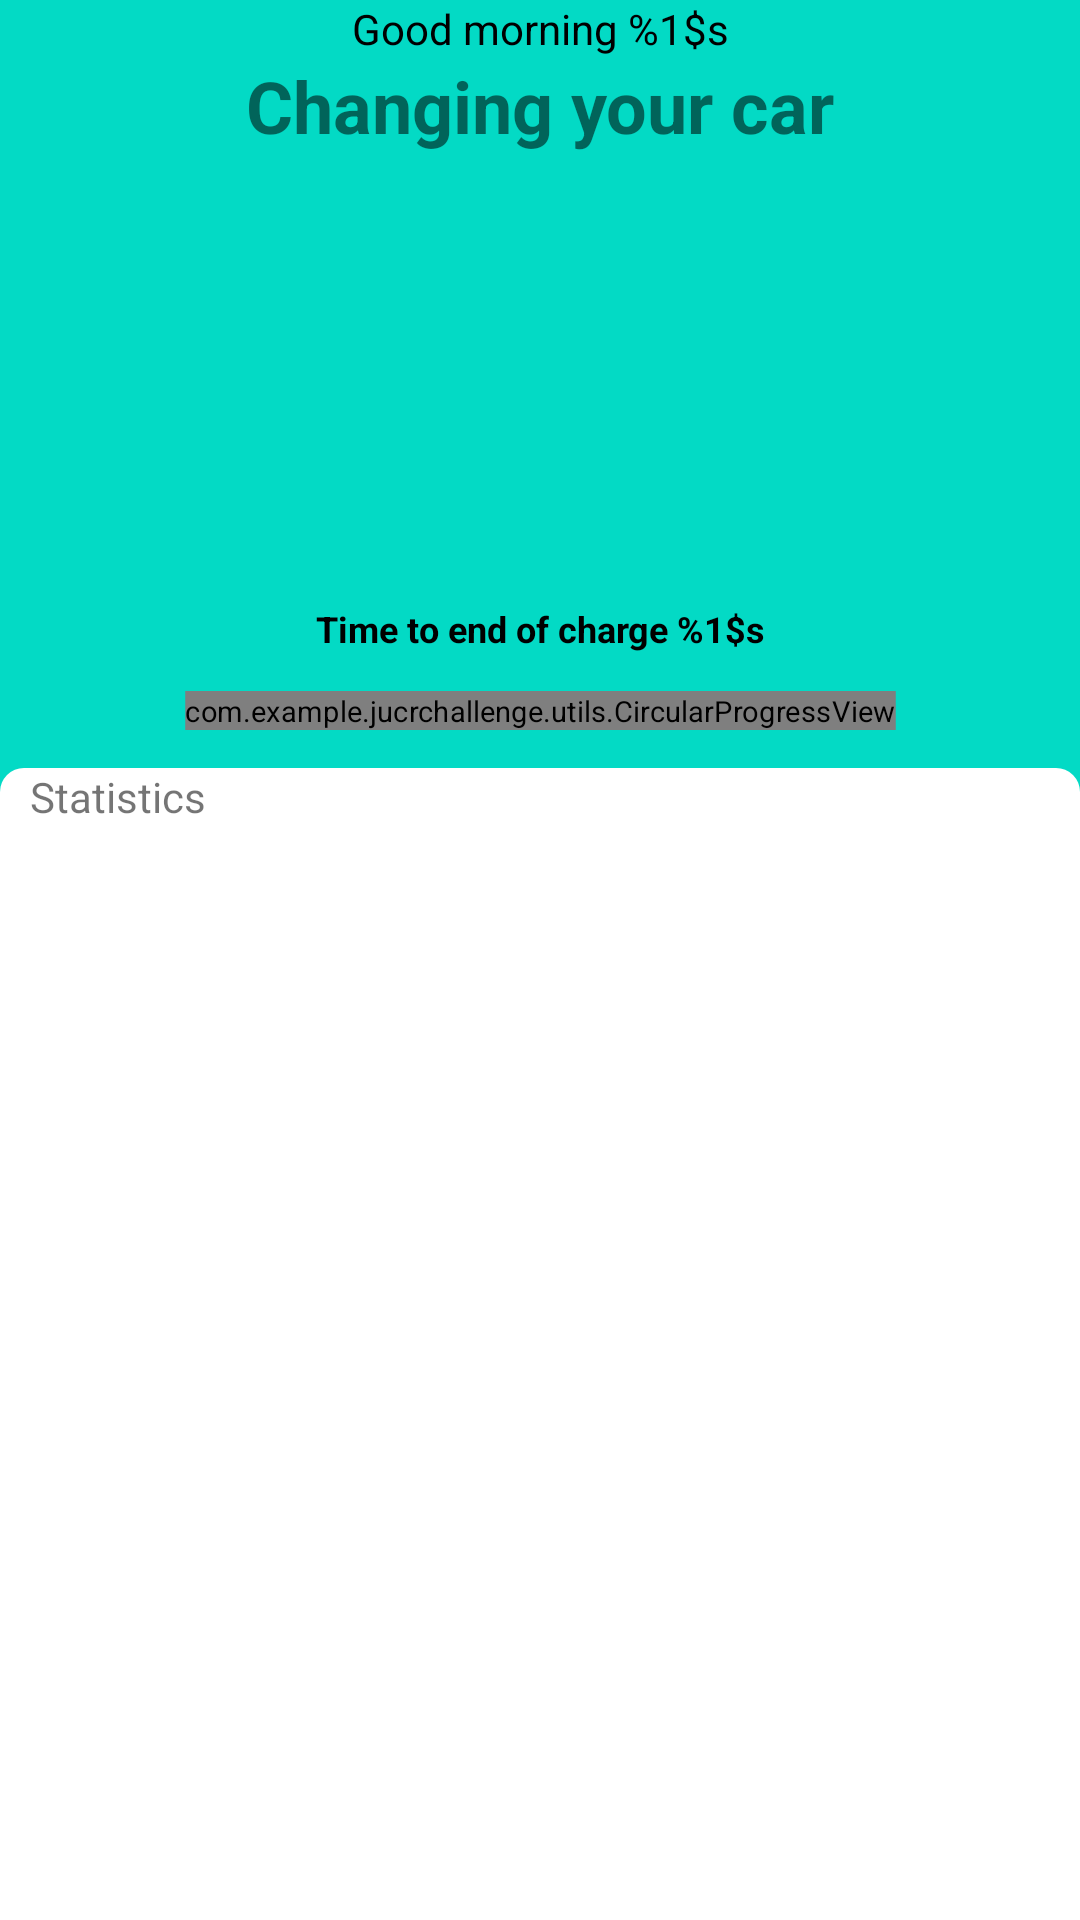

Android layout source for this screen:
<!-- AndroidManifest.xml: application theme Theme.JucrChallenge -->
<!-- res/layout/activity_main.xml -->
<?xml version="1.0" encoding="utf-8"?>
<androidx.constraintlayout.motion.widget.MotionLayout
    android:id="@+id/motionLayout"
    xmlns:android="http://schemas.android.com/apk/res/android"
    xmlns:app="http://schemas.android.com/apk/res-auto"
    xmlns:tools="http://schemas.android.com/tools"
    android:layout_width="match_parent"
    android:layout_height="match_parent"
    app:layoutDescription="@xml/activity_main_scene"
    android:background="@color/teal_200"
    tools:context=".MainActivity"
    >

    <TextView
        android:id="@+id/greetingTv"
        android:layout_width="wrap_content"
        android:layout_height="wrap_content"
        android:text="@string/good_morning"
        android:textColor="@color/black"
        app:layout_constraintEnd_toEndOf="parent"
        app:layout_constraintStart_toStartOf="parent"
        app:layout_constraintTop_toTopOf="parent" />

    <TextView
        android:id="@+id/titleTv"
        android:layout_width="0dp"
        android:layout_height="wrap_content"
        android:text="@string/title"
        android:textSize="24sp"
        android:textStyle="bold"
        app:layout_constraintEnd_toEndOf="parent"
        app:layout_constraintStart_toStartOf="parent"
        app:layout_constraintTop_toBottomOf="@id/greetingTv" />

    <ImageView
        android:id="@+id/image"
        android:layout_width="wrap_content"
        android:layout_height="150dp"
        android:adjustViewBounds="true"
        android:src="@drawable/baseline_directions_car_24"
        app:layout_constraintEnd_toEndOf="parent"
        app:layout_constraintStart_toStartOf="parent"
        app:layout_constraintTop_toBottomOf="@id/titleTv" />

    <TextView
        android:id="@+id/endOfChargeTimeTv"
        android:layout_width="wrap_content"
        android:layout_height="wrap_content"
        android:gravity="center"
        android:text="@string/end_of_charge_time"
        android:textSize="12sp"
        android:textStyle="bold"
        android:textColor="@color/black"
        app:layout_constraintEnd_toEndOf="parent"
        app:layout_constraintStart_toStartOf="parent"
        app:layout_constraintTop_toBottomOf="@id/image" />
    <com.example.jucrchallenge.utils.CircularProgressView
        android:id="@+id/circularProgressView"
        android:layout_width="wrap_content"
        android:layout_height="wrap_content"
        app:progress="100"
        android:scaleY="0.7"
        android:scaleX="0.7"
        app:layout_constraintTop_toBottomOf="@id/endOfChargeTimeTv"
        app:layout_constraintStart_toStartOf="parent"
        app:layout_constraintEnd_toEndOf="parent"
        app:layout_constraintBottom_toTopOf="@id/bottomView"
        android:layout_margin="10dp"
        />
    <ImageView
        android:id="@+id/arrowDown"
        android:layout_width="wrap_content"
        android:layout_height="wrap_content"
        app:layout_constraintStart_toStartOf="parent"
        app:layout_constraintEnd_toEndOf="parent"
        android:src="@drawable/baseline_keyboard_arrow_down_24"
        app:layout_constraintBottom_toTopOf="@id/bottomView"
        android:visibility="gone"
        />
    <androidx.constraintlayout.widget.ConstraintLayout
        android:id="@+id/bottomView"
        android:layout_width="match_parent"
        android:layout_height="0dp"
        app:layout_constraintBottom_toBottomOf="parent"
        app:layout_constraintTop_toBottomOf="@id/circularProgressView"
        android:background="@drawable/bottoview_background"
        android:paddingStart="10dp"
        android:layout_margin="10dp"
        tools:ignore="RtlSymmetry">
        <TextView
            android:id="@+id/statisticsTitle"
            android:layout_width="0dp"
            android:layout_height="wrap_content"
            android:text="@string/statistics"
            app:layout_constraintStart_toStartOf="parent"
            app:layout_constraintTop_toTopOf="parent"

            />
        <ImageView
            android:id="@+id/more"
            android:layout_width="0dp"
            android:layout_height="wrap_content"
            android:src="@drawable/baseline_more_horiz_24"
            android:scaleType="fitEnd"
            app:layout_constraintTop_toTopOf="parent"
            app:layout_constraintEnd_toEndOf="parent"
            />
        <androidx.recyclerview.widget.RecyclerView
            android:id="@+id/recyclerViewH"
            android:layout_width="wrap_content"
            android:layout_height="wrap_content"
            app:layout_constraintTop_toBottomOf="@id/statisticsTitle"
            app:layoutManager="androidx.recyclerview.widget.LinearLayoutManager"
            tools:listitem="@layout/statics_item_view"
            android:orientation="horizontal"
            app:layout_constraintStart_toStartOf="parent"
            android:layout_marginTop="10dp"
            />
        <androidx.core.widget.NestedScrollView
            android:id="@+id/nestCrollView"
            android:layout_width="match_parent"
            android:layout_height="0dp"
            app:layout_constraintTop_toBottomOf="@id/recyclerViewH"
            app:layout_constraintBottom_toBottomOf="parent"
            >
            <androidx.recyclerview.widget.RecyclerView
                android:id="@+id/recyclerViewV"
                android:layout_width="match_parent"
                android:layout_height="0dp"
                tools:listitem="@layout/nearby_supercharges_item_view"

                />
        </androidx.core.widget.NestedScrollView>


    </androidx.constraintlayout.widget.ConstraintLayout>

</androidx.constraintlayout.motion.widget.MotionLayout>
<!-- res/layout/statics_item_view.xml (included above) -->
<?xml version="1.0" encoding="utf-8"?>
<androidx.cardview.widget.CardView
    xmlns:android="http://schemas.android.com/apk/res/android"
    android:layout_width="wrap_content"
    android:layout_height="100dp"
    xmlns:app="http://schemas.android.com/apk/res-auto"
    app:cardCornerRadius="5dp"
    app:cardElevation="5dp"
    android:layout_margin="10dp"
    app:contentPaddingLeft="10dp"
    app:contentPaddingRight="40dp"
    app:contentPaddingTop="10dp"
    app:contentPaddingBottom="10dp"
    >
    <androidx.constraintlayout.widget.ConstraintLayout
        android:layout_width="match_parent"
        android:layout_height="match_parent">
        <ImageView
            android:id="@+id/icon"
            android:layout_width="wrap_content"
            android:layout_height="wrap_content"
            android:src="@drawable/baseline_directions_car_24"
            app:layout_constraintTop_toTopOf="parent"
            app:layout_constraintStart_toStartOf="parent"
            android:padding="5dp"

            />
        <TextView
            android:id="@+id/measurementTv"
            android:layout_width="wrap_content"
            android:layout_height="wrap_content"
            android:textStyle="bold"
            android:text="@string/volts"

            app:layout_constraintTop_toBottomOf="@id/icon"
            app:layout_constraintStart_toStartOf="@id/icon"/>
        <TextView
            android:id="@+id/remarkTv"
            android:layout_width="wrap_content"
            android:layout_height="wrap_content"
            android:text="@string/voltage"
            android:textSize="12sp"
            app:layout_constraintTop_toBottomOf="@id/measurementTv"
            app:layout_constraintStart_toStartOf="@id/icon"
            />

    </androidx.constraintlayout.widget.ConstraintLayout>

</androidx.cardview.widget.CardView>
<!-- res/layout/nearby_supercharges_item_view.xml (included above) -->
<?xml version="1.0" encoding="utf-8"?>
<androidx.cardview.widget.CardView
    xmlns:android="http://schemas.android.com/apk/res/android"
    android:layout_width="match_parent"
    android:layout_height="wrap_content"
    xmlns:app="http://schemas.android.com/apk/res-auto"
    app:cardElevation="10dp"
    app:cardCornerRadius="10dp"
    app:contentPadding="20dp"
    android:layout_margin="5dp"
    >
    <androidx.constraintlayout.widget.ConstraintLayout
        android:layout_width="match_parent"
        android:layout_height="wrap_content">
        <TextView
            android:id="@+id/locationTv"
            android:layout_width="wrap_content"
            android:layout_height="wrap_content"
            android:text="@string/location"
            app:layout_constraintStart_toStartOf="parent"
            app:layout_constraintTop_toTopOf="parent"
            android:textStyle="bold"
            />
        <TextView
            android:id="@+id/availabilityTv"
            android:layout_width="wrap_content"
            android:layout_height="wrap_content"
            android:text="@string/availability"
            app:layout_constraintStart_toStartOf="parent"
            app:layout_constraintTop_toBottomOf="@id/locationTv"
            android:textSize="12sp"
            />
        <ImageView
            android:id="@+id/locationMarkIcon"
            android:layout_width="wrap_content"
            android:layout_height="wrap_content"
            app:layout_constraintEnd_toEndOf="parent"
            app:layout_constraintTop_toTopOf="parent"
            android:src="@drawable/baseline_location_on_24"/>

        <TextView
            android:id="@+id/distanceTv"
            android:layout_width="wrap_content"
            android:layout_height="wrap_content"
            app:layout_constraintEnd_toEndOf="parent"
            app:layout_constraintTop_toBottomOf="@id/locationMarkIcon"
            android:text="@string/distance"
            android:textSize="12sp"
            />
    </androidx.constraintlayout.widget.ConstraintLayout>
</androidx.cardview.widget.CardView>
<!-- resources referenced by this layout -->
<resources>
  <!-- drawable bottoview_background (drawable) -->
  <?xml version="1.0" encoding="utf-8"?>
  <shape xmlns:android="http://schemas.android.com/apk/res/android"
      android:shape="rectangle">
  
      
      <solid android:color="#FFFFFF" />
  
      
      <corners
          android:topLeftRadius="0dp"
          android:bottomLeftRadius="0dp"
          android:topRightRadius="8dp"
          android:bottomRightRadius="8dp" />
      <size android:width="60dp" android:height="100dp" />
      <solid android:color="#FFFFFF" />
  
      
      <corners
          android:topLeftRadius="8dp"
          android:topRightRadius="8dp" />
      <size android:width="40dp" android:height="20dp" />
      <solid android:color="#FFFFFF" />
  
  </shape>
  <string name="availability">%1$s/10 available</string>
  <string name="distance">12km</string>
  <string name="end_of_charge_time">Time to end of charge %1$s</string>
  <string name="good_morning">Good morning %1$s</string>
  <string name="location">location</string>
  <string name="statistics">Statistics</string>
  <string name="title">Changing your car</string>
  <string name="voltage">Voltage</string>
  <string name="volts">240 Volts</string>
  <style name="Theme.JucrChallenge" parent="Theme.MaterialComponents.DayNight.DarkActionBar">
          
          <item name="colorPrimary">@color/purple_500</item>
          <item name="colorPrimaryVariant">@color/purple_700</item>
          <item name="colorOnPrimary">@color/white</item>
          
          <item name="colorSecondary">@color/teal_200</item>
          <item name="colorSecondaryVariant">@color/teal_700</item>
          <item name="colorOnSecondary">@color/black</item>
          
          <item name="android:statusBarColor">?attr/colorPrimaryVariant</item>
          
      </style>
  <!-- not gathered from this repository: default colours our renderer supplied (Android Studio template values) -->
  <color name="purple_500">#FF6200EE</color>
  <color name="purple_700">#FF3700B3</color>
  <color name="teal_200">#FF03DAC5</color>
  <color name="teal_700">#FF018786</color>
  <color name="black">#FF000000</color>
  <color name="white">#FFFFFFFF</color>
</resources>
